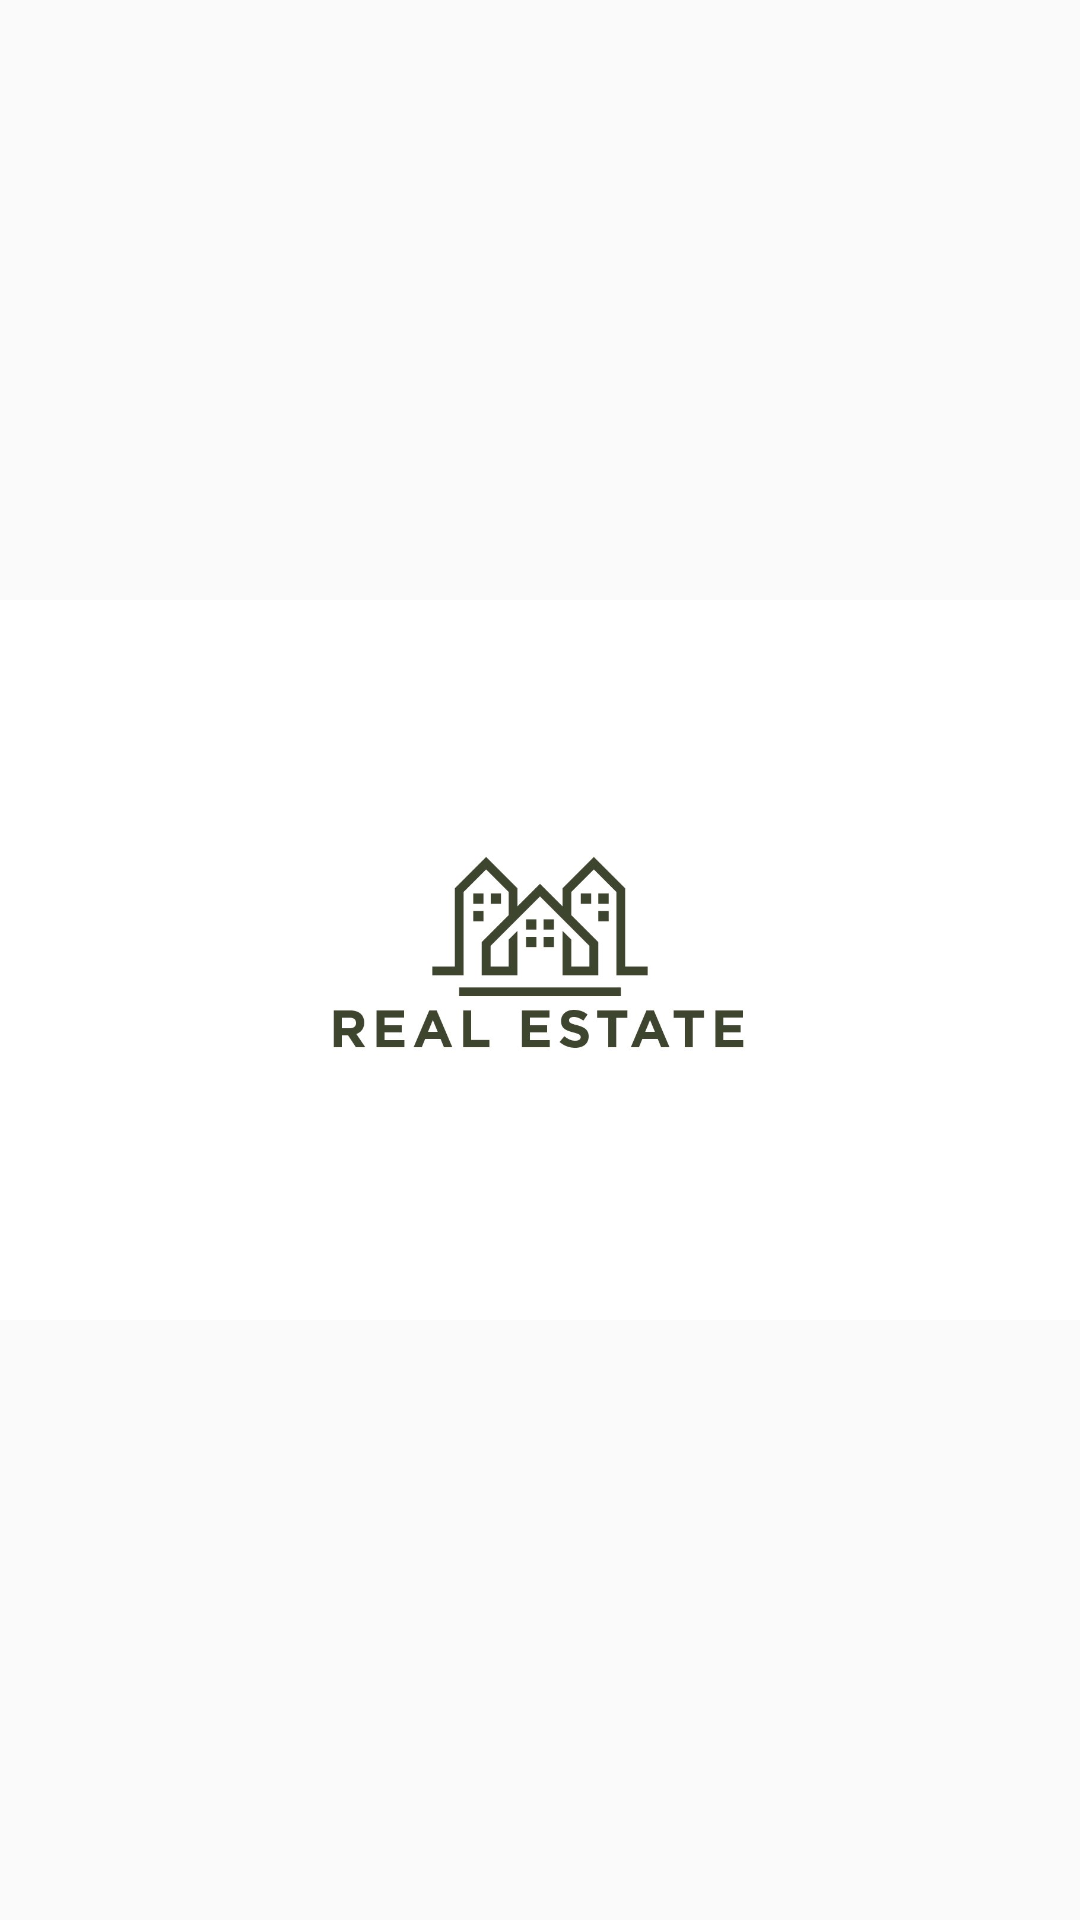

Here is an Android app screen rendered from its layout file. Give the layout XML and the strings, colors and styles it references.
<!-- AndroidManifest.xml: application theme AppTheme -->
<!-- res/layout/activity_splash_screen.xml -->
<?xml version="1.0" encoding="utf-8"?>
<androidx.constraintlayout.widget.ConstraintLayout xmlns:android="http://schemas.android.com/apk/res/android"
    xmlns:app="http://schemas.android.com/apk/res-auto"
    xmlns:tools="http://schemas.android.com/tools"
    android:layout_width="match_parent"
    android:layout_height="match_parent"
    tools:context=".activities.SplashScreen">

    <ImageView
        android:id="@+id/imageView"
        android:layout_width="0dp"
        android:layout_height="0dp"
        android:src="@drawable/real_estate_logo1"
        app:layout_constraintBottom_toBottomOf="parent"
        app:layout_constraintEnd_toEndOf="parent"
        app:layout_constraintStart_toStartOf="parent"
        app:layout_constraintTop_toTopOf="parent" />

</androidx.constraintlayout.widget.ConstraintLayout>
<!-- resources referenced by this layout -->
<resources>
  <!-- drawable real_estate_logo1: jpg bitmap (drawable, 32145 bytes) -->
  <style name="AppTheme" parent="Theme.AppCompat.Light.DarkActionBar">
          
          <item name="colorPrimary">@color/colorPrimary</item>
          <item name="colorPrimaryDark">@color/colorPrimaryDark</item>
          <item name="colorAccent">@color/colorAccent</item>
      </style>
  <color name="colorPrimary">#FF7043</color>
  <color name="colorPrimaryDark">#c63f17</color>
  <color name="colorAccent">#ffffff</color>
</resources>
